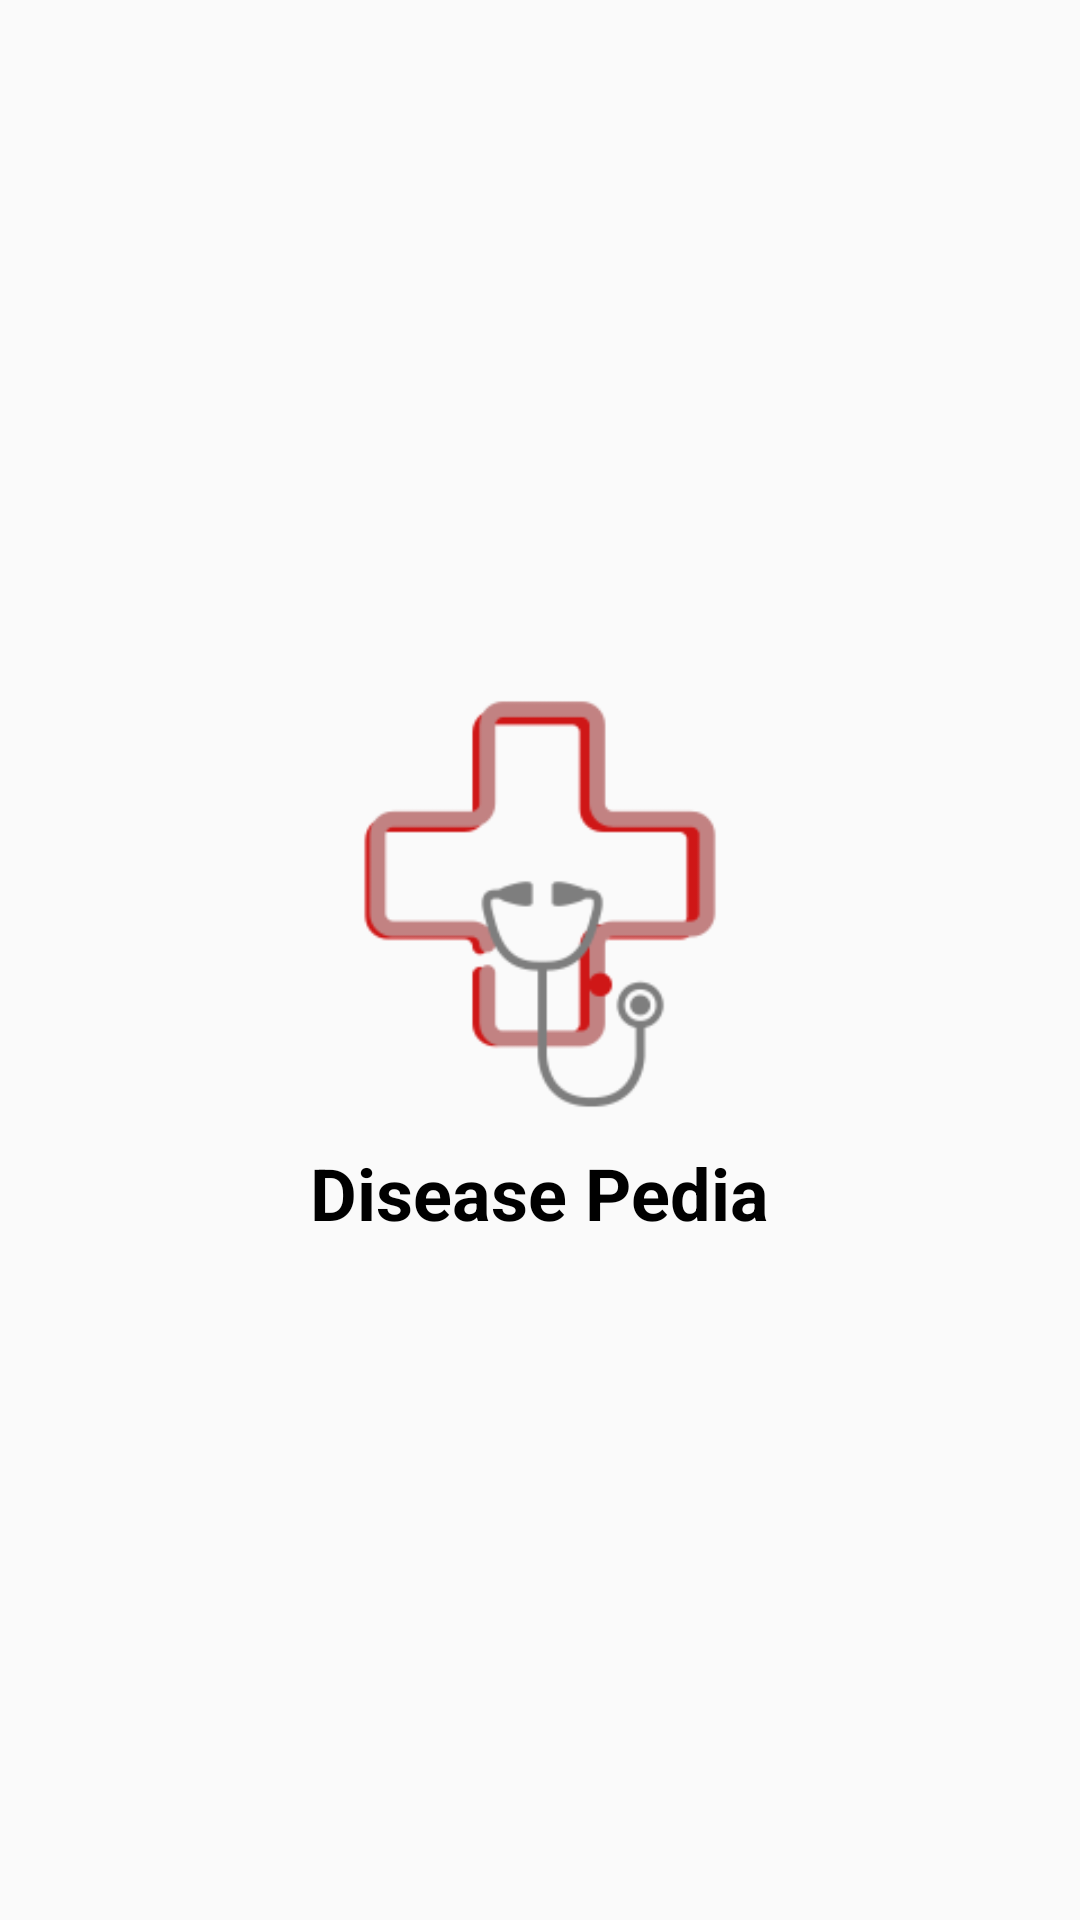

Produce the Android XML layout that renders to this screen, including the resource entries it uses.
<!-- AndroidManifest.xml: activity theme SplashTheme -->
<!-- res/layout/activity_splash.xml -->
<?xml version="1.0" encoding="utf-8"?>
<LinearLayout xmlns:android="http://schemas.android.com/apk/res/android"
    xmlns:app="http://schemas.android.com/apk/res-auto"
    xmlns:tools="http://schemas.android.com/tools"
    android:layout_width="match_parent"
    android:layout_height="match_parent"
    android:orientation="vertical"
    android:gravity="center"
    tools:context=".SplashActivity">


    <ImageView
        android:layout_width="150dp"
        android:layout_height="150dp"
        android:src="@drawable/logo_kamus_saku"
        android:layout_gravity="center" />

    <TextView
        android:layout_width="wrap_content"
        android:layout_height="wrap_content"
        android:text="@string/app_name"
        android:textSize="24sp"
        android:textStyle="bold"
        android:textColor="@color/black"
        android:layout_gravity="center"
        android:layout_marginTop="5dp" />

</LinearLayout>
<!-- resources referenced by this layout -->
<resources>
  <color name="black">#000000</color>
  <!-- drawable logo_kamus_saku: png bitmap (drawable-v24, 6075 bytes) -->
  <string name="app_name">Disease Pedia</string>
  <style name="SplashTheme" parent="Theme.AppCompat.DayNight.DarkActionBar">
          <item name="colorPrimaryDark">@color/black</item>
  
          <item name="windowActionBar">false</item>
          <item name="windowNoTitle">true</item>
      </style>
</resources>
